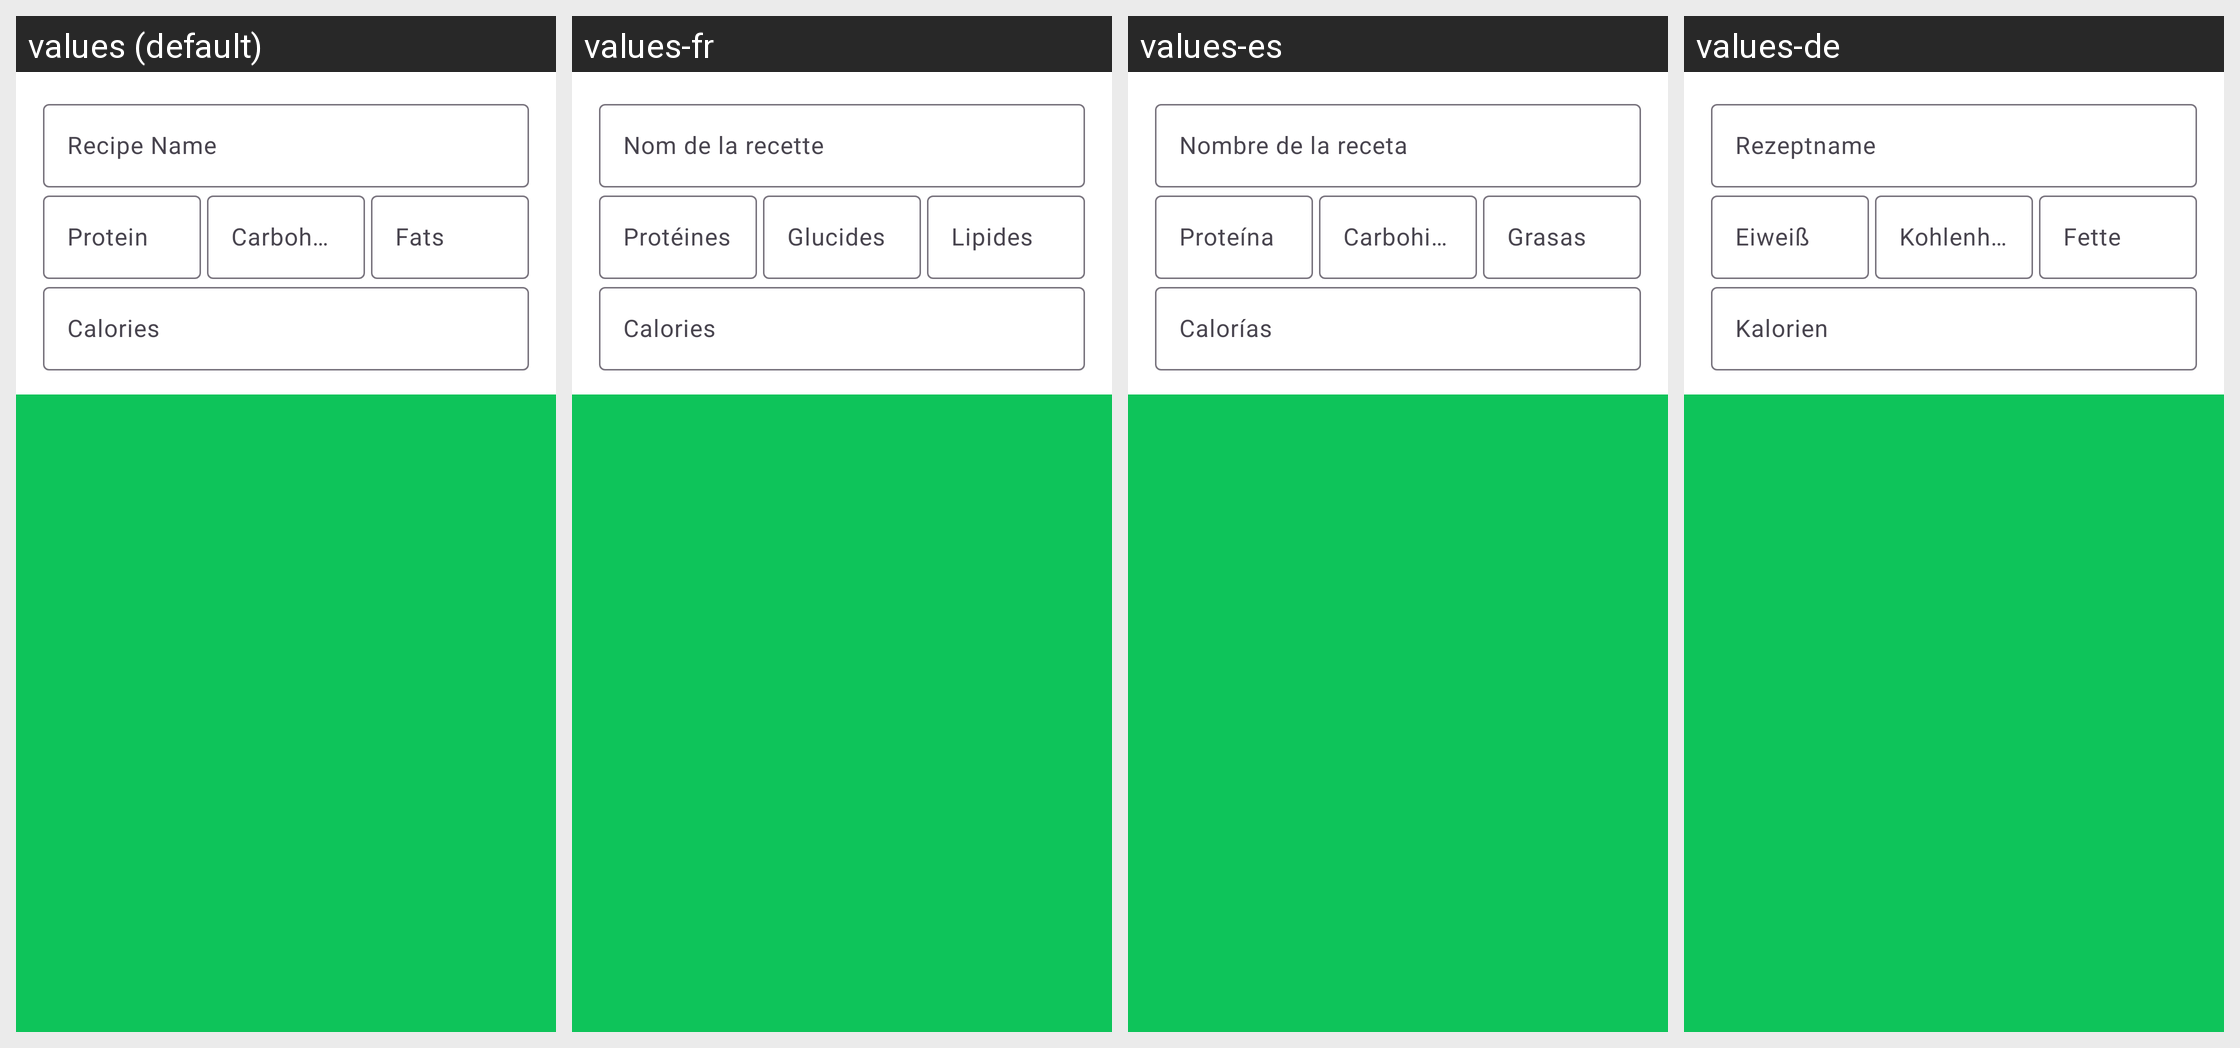

The Android screen above is rendered under several locales of the same app. Produce the string resources it draws, with the default and per-locale values.
Android screen res/layout/dialog_new_recipe_parameters.xml rendered under 4 locales, left to right: values (default), values-fr, values-es, values-de. Device: Nexus 5 (rendered at 1080×1920; each locale shown at half size, 540×960, under a caption strip naming it); theme AppTheme.
Other locales in the repository, not shown: values-pl.
Strings drawn on this screen, with the default value and each locale's value (text and hints the layout hard-codes, and strings that could not be matched under every locale, appear in the picture but are not listed):

dialog_new_recipe_param_name_hint_text
  values: Recipe Name
  values-fr: Nom de la recette
  values-es: Nombre de la receta
  values-de: Rezeptname

dialog_new_recipe_param_protein_hint_text
  values: Protein
  values-fr: Protéines
  values-es: Proteína
  values-de: Eiweiß

dialog_new_recipe_param_carbs_hint_text
  values: Carbohydrates
  values-fr: Glucides
  values-es: Carbohidratos
  values-de: Kohlenhydrate

dialog_new_recipe_param_fat_hint_text
  values: Fats
  values-fr: Lipides
  values-es: Grasas
  values-de: Fette

dialog_new_recipe_param_calories_hint_text
  values: Calories
  values-fr: Calories
  values-es: Calorías
  values-de: Kalorien
